Photos from the image-classification dataset "processed" in the GitHub repository Agya-Aboagye-Otchere/CSCI-6379-3D-Printing-Defect-Detection-and-Correction. Its 6 classes are: bed adhesion, layer shifting, over extrusion, stringing, under extrusion, warping.

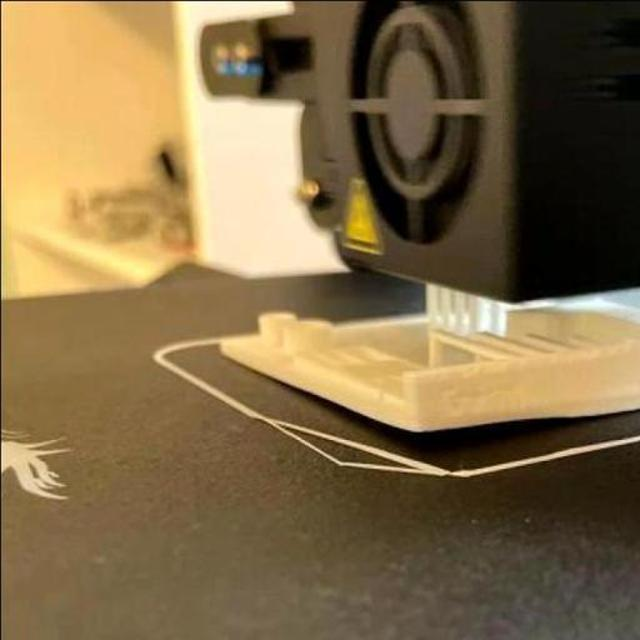
Label: warping

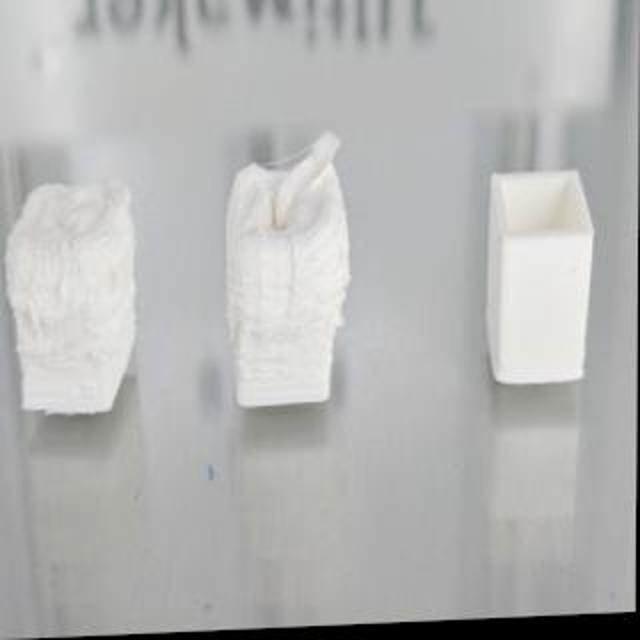
Label: over extrusion

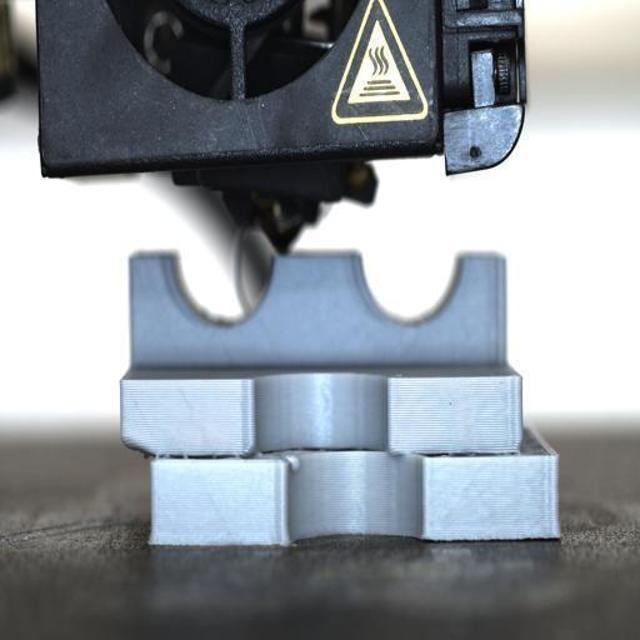
Label: layer shifting

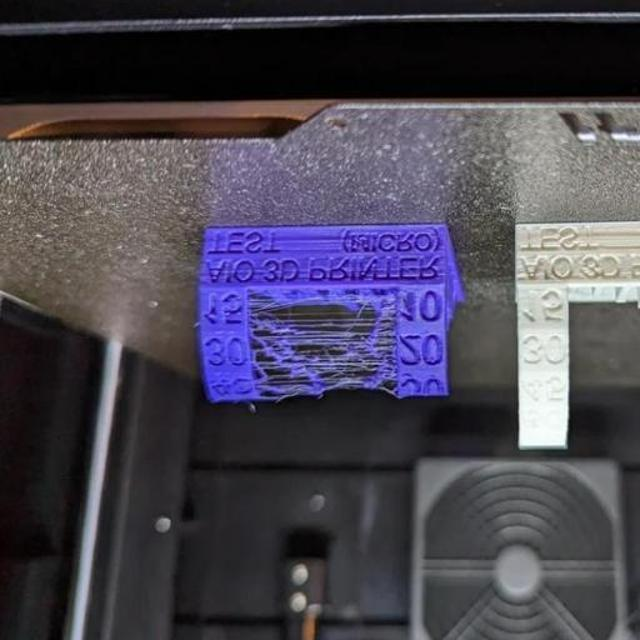
Label: stringing

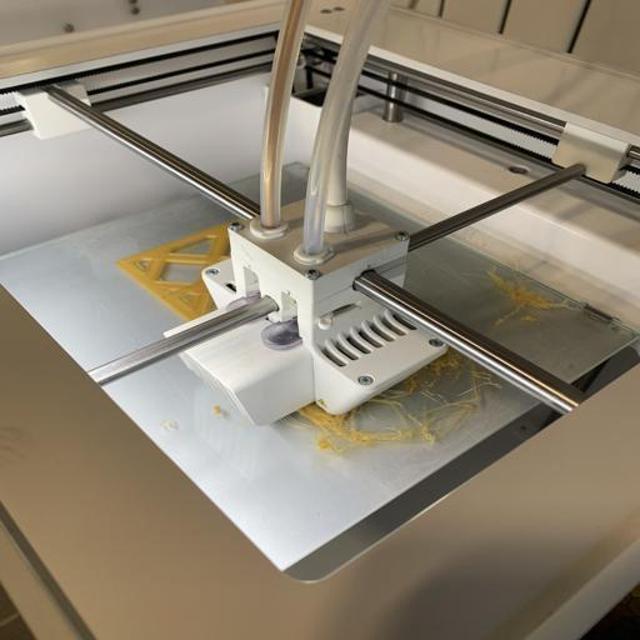
Label: bed adhesion

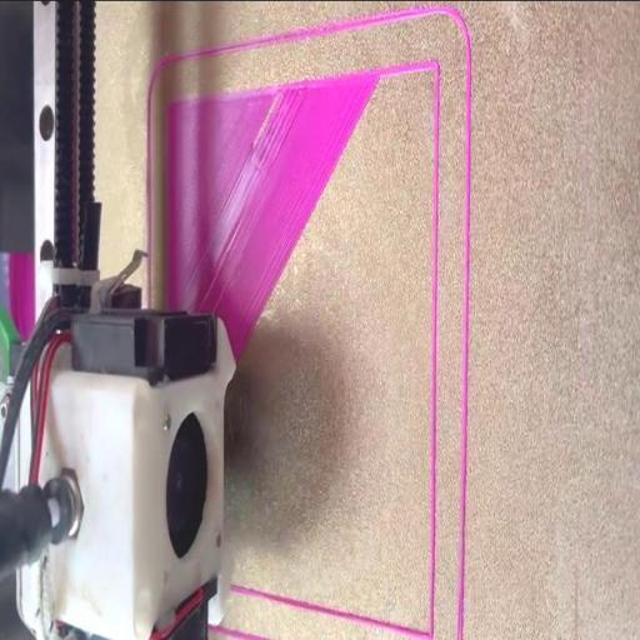
Label: under extrusion
